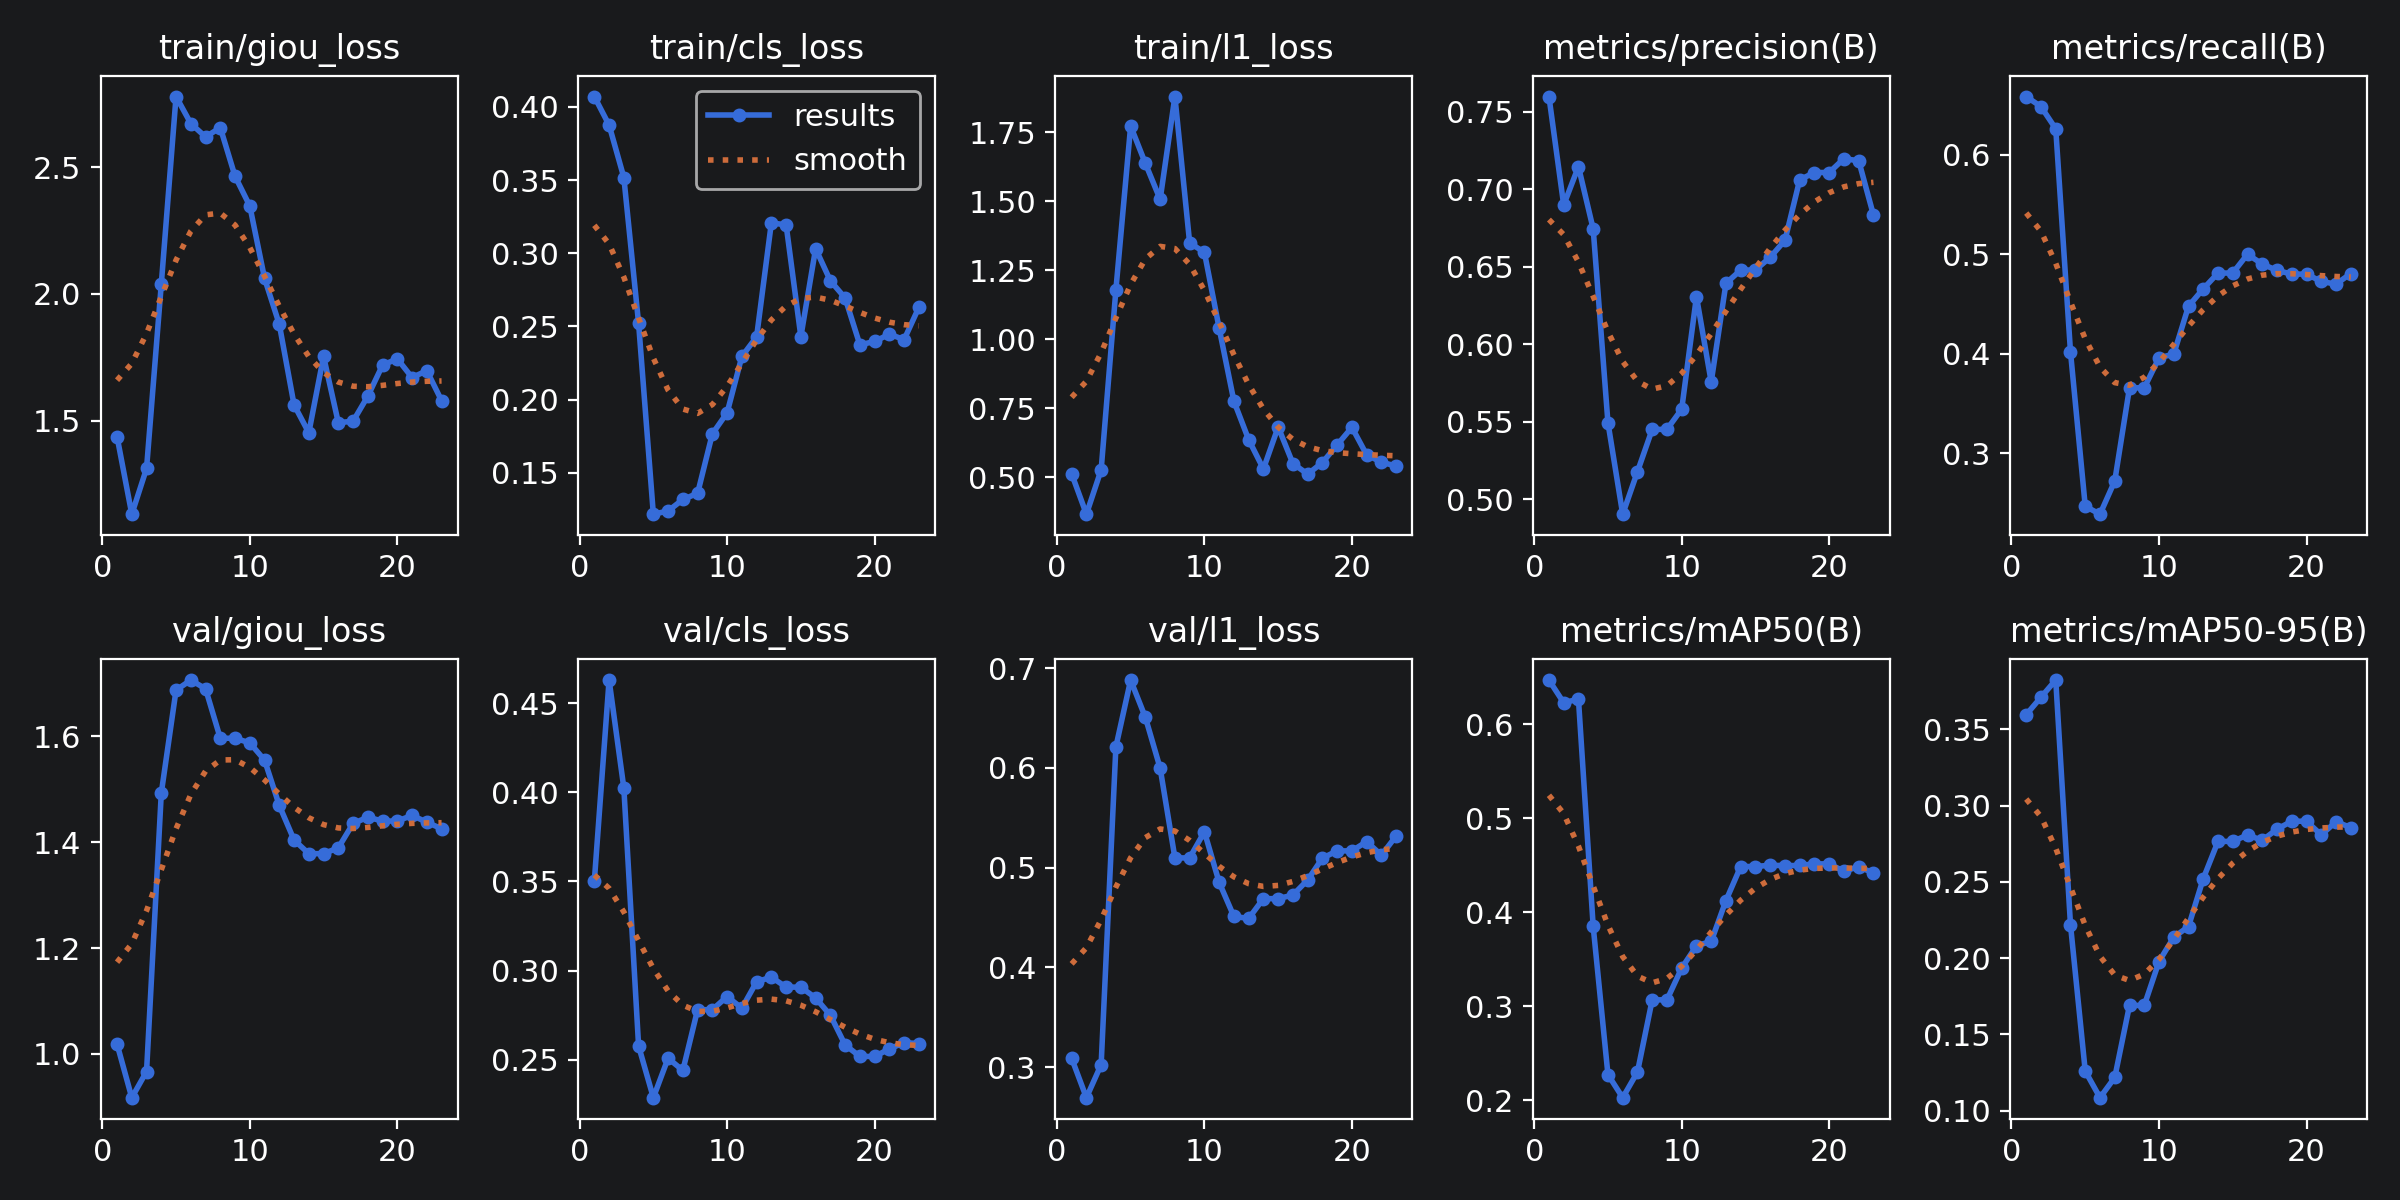

The data file committed next to this chart (first rows):
epoch, time, train/giou_loss, train/cls_loss, train/l1_loss, metrics/precision(B), metrics/recall(B), metrics/mAP50(B), metrics/mAP50-95(B), val/giou_loss, val/cls_loss, val/l1_loss, lr/pg0, lr/pg1, lr/pg2
1, 13.97, 1.437, 0.407, 0.513, 0.76, 0.6587, 0.6469, 0.3597, 1.019, 0.3503, 0.309, 0.00024, 0.00024, 0.00024
2, 23.5, 1.132, 0.3875, 0.3667, 0.69, 0.6485, 0.6228, 0.3711, 0.9174, 0.463, 0.2695, 0.0004951, 0.0004951, 0.0004951
3, 28.87, 1.312, 0.3517, 0.5273, 0.7147, 0.6263, 0.6267, 0.3824, 0.9668, 0.4024, 0.3026, 0.000745, 0.000745, 0.000745
4, 35.18, 2.039, 0.2521, 1.18, 0.6745, 0.4018, 0.3847, 0.2218, 1.493, 0.2577, 0.6211, 0.0009897, 0.0009897, 0.0009897
5, 41.26, 2.778, 0.1218, 1.773, 0.5493, 0.2467, 0.2272, 0.126, 1.687, 0.2287, 0.688, 0.001229, 0.001229, 0.001229
6, 47.33, 2.672, 0.124, 1.637, 0.4903, 0.2387, 0.2026, 0.1086, 1.706, 0.2508, 0.6505, 0.001464, 0.001464, 0.001464
7, 53.15, 2.619, 0.1318, 1.507, 0.5178, 0.2721, 0.2299, 0.1218, 1.69, 0.244, 0.5998, 0.001693, 0.001693, 0.001693
8, 59.17, 2.656, 0.1361, 1.879, 0.5451, 0.3658, 0.3067, 0.1691, 1.596, 0.2781, 0.5098, 0.001861, 0.001861, 0.001861
9, 65.09, 2.464, 0.1766, 1.349, 0.5451, 0.3658, 0.3067, 0.1691, 1.596, 0.2781, 0.5098, 0.001842, 0.001842, 0.001842
10, 70.41, 2.347, 0.191, 1.315, 0.5581, 0.396, 0.3405, 0.1978, 1.588, 0.2854, 0.536, 0.001822, 0.001822, 0.001822
11, 76.16, 2.061, 0.2295, 1.04, 0.6308, 0.3997, 0.3643, 0.2137, 1.555, 0.2789, 0.4853, 0.001802, 0.001802, 0.001802
12, 82.05, 1.88, 0.2429, 0.7761, 0.5756, 0.4479, 0.3688, 0.2208, 1.469, 0.2937, 0.4511, 0.001782, 0.001782, 0.001782
13, 87.41, 1.563, 0.3207, 0.6367, 0.6394, 0.4653, 0.4123, 0.2522, 1.404, 0.2963, 0.4491, 0.001762, 0.001762, 0.001762
14, 93.3, 1.453, 0.3194, 0.5306, 0.648, 0.4812, 0.4485, 0.2766, 1.378, 0.2907, 0.4689, 0.001743, 0.001743, 0.001743
15, 99.58, 1.754, 0.243, 0.6825, 0.648, 0.4812, 0.4485, 0.2766, 1.378, 0.2907, 0.4689, 0.001723, 0.001723, 0.001723
16, 105.1, 1.492, 0.3031, 0.5501, 0.6562, 0.5001, 0.45, 0.2807, 1.389, 0.2846, 0.4726, 0.001703, 0.001703, 0.001703
17, 110.3, 1.498, 0.2812, 0.5119, 0.6671, 0.4902, 0.4494, 0.2773, 1.435, 0.275, 0.4876, 0.001683, 0.001683, 0.001683
18, 115.8, 1.597, 0.2694, 0.5537, 0.7062, 0.4839, 0.4497, 0.2846, 1.447, 0.2583, 0.5095, 0.001663, 0.001663, 0.001663
19, 121.6, 1.719, 0.2375, 0.6174, 0.7109, 0.4802, 0.4513, 0.2898, 1.44, 0.2518, 0.5168, 0.001644, 0.001644, 0.001644
20, 127, 1.744, 0.2397, 0.6813, 0.7109, 0.4802, 0.4513, 0.2898, 1.44, 0.2518, 0.5168, 0.001624, 0.001624, 0.001624
21, 132.5, 1.67, 0.2447, 0.5816, 0.7199, 0.4727, 0.4435, 0.2808, 1.451, 0.256, 0.5261, 0.001604, 0.001604, 0.001604
22, 138, 1.697, 0.241, 0.5549, 0.7185, 0.4701, 0.4484, 0.2895, 1.438, 0.2596, 0.5125, 0.001584, 0.001584, 0.001584
23, 143, 1.58, 0.2631, 0.541, 0.6834, 0.4807, 0.4415, 0.2856, 1.425, 0.2591, 0.5318, 0.001564, 0.001564, 0.001564
